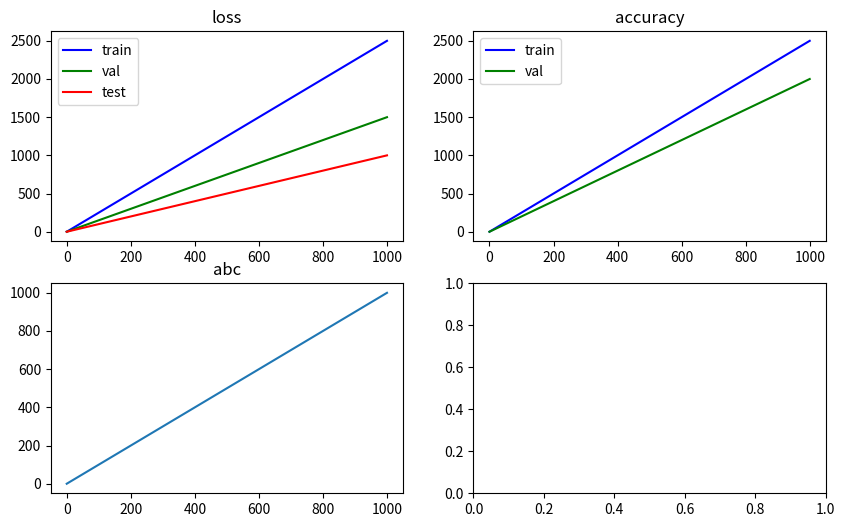

Here is the Python script that generated this plot:

import matplotlib.pyplot as plt
import collections
import math

class Measure(object):
    """Meature tools for pytorch"""
    pool   = collections.OrderedDict()
    pairs  = collections.OrderedDict()
    others = []
    color_map = {
        'train' : 'blue',
        'val'   : 'green',
        'test'  : 'red',
    }

    def reset(self, name, is_plot):
        self.name = name
        self.val  = 0.0
        self.avg  = 0.0
        self.sum  = 0.0
        self.count = 0
        self.is_plot  = is_plot 
        self.avg_history = []

    def update(self, val, n=1):
        self.val = val 
        self.sum += val*n
        self.count += n 
        self.avg = self.sum / self.count  
        self.avg_history.append(self.avg)

    def __new__(cls, name, is_plot=True):
        if name not in cls.pool.keys():
            cls.pool[name] = super(Measure, cls).__new__(cls)
            cls.pool[name].reset(name, is_plot=is_plot)

            if name.split('@')[0] in ['train', 'val', 'test'] and is_plot:
                if name.split('@')[1] in cls.pairs.keys():
                    cls.pairs[name.split('@')[1]].append(name)
                else:
                    cls.pairs[name.split('@')[1]] = [name]
            elif is_plot:
                cls.others.append(name)

        return cls.pool[name]

    # @staticmethod
    # def func()

    @classmethod
    def summary(cls):
        print('\n ---------------------- Measure ----------------------')
        print('        name        |        avg       |        plot        ')
        print(' -----------------------------------------------------')
        for name, obj in cls.pool.items():
            print('{obj.name:^20}|'
                  '{obj.avg:^18.3f}|'
                  '{0:^20}'.format(str(obj.is_plot), obj=obj))
        print(' ----------------------------------------------------\n')
        print(cls.pairs, cls.others)


    @classmethod
    def plot(cls, filename='./output.png', size=(5,3), columns=2):
        nr_figs = len(cls.pairs) + len(cls.others)
        raws = math.ceil(nr_figs / columns)
        fig  = plt.figure(figsize=(size[0]*columns, size[1]*raws))
        axes = fig.subplots(raws, columns)
        # plot paired frist.
        for i, (p, objs) in enumerate(cls.pairs.items()):
            if raws > 1 and columns > 1:
                ax = axes[i//columns, i%columns]
            else :
                ax = axes[i] 
            # draw 
            ax.set_title(p)   # p    = loss
            lines = []
            names = []
            for name in objs: # name = xxx@loss
                itype = name.split('@')[0]
                l, = ax.plot(cls.pool[name].avg_history, c=cls.color_map[itype])
                lines.append(l)
                names.append(itype)
            ax.legend(lines, names, loc = 'best') 

        # plot other 
        for j in range(len(cls.others)):
            inx = j + i + 1
            if raws > 1 and columns > 1:
                ax = axes[inx//columns, inx%columns]
            else :
                ax = axes[inx]
            name = cls.others[j]
            ax.set_title(name)    
            ax.plot(cls.pool[name].avg_history)    
        if filename is not None:
            plt.savefig(filename)
        else:
            plt.show()



if __name__ == '__main__':
    t_loss = Measure('train@loss')
    v_loss = Measure('val@loss')
    s_loss = Measure('test@loss')
    s_loss = Measure('test@loss')
    t_acc  = Measure('train@accuracy')
    v_acc  = Measure('val@accuracy')
    abc  = Measure('abc')

    for i in range(1000):
        t_loss.update(i*5)
        v_loss.update(i*3)
        s_loss.update(i*2)
        t_acc.update(i*5)
        v_acc.update(i*4)
        abc.update(i*2)
    Measure.summary()
    Measure.plot()
